Dataset: images (GitHub, christatsao/ocelot). Classes: cell, tissue.

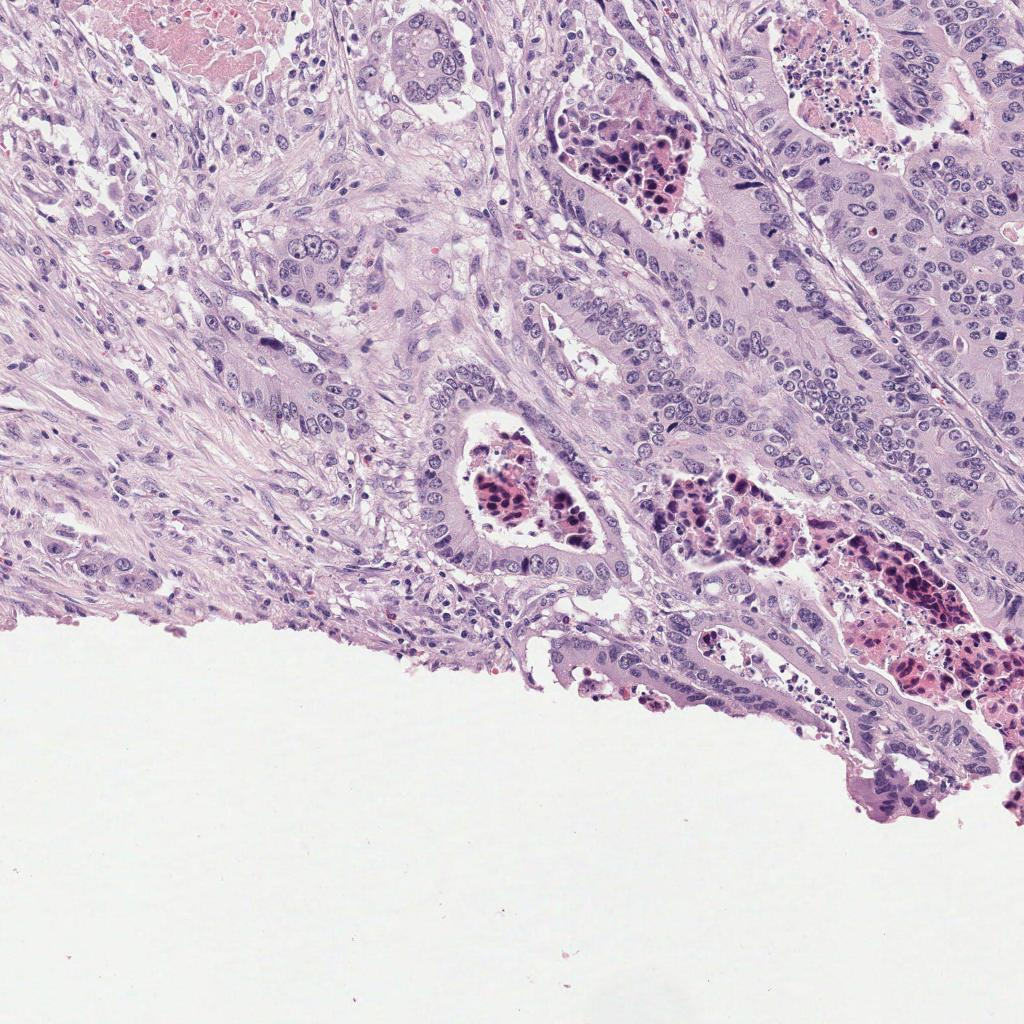
Label: tissue

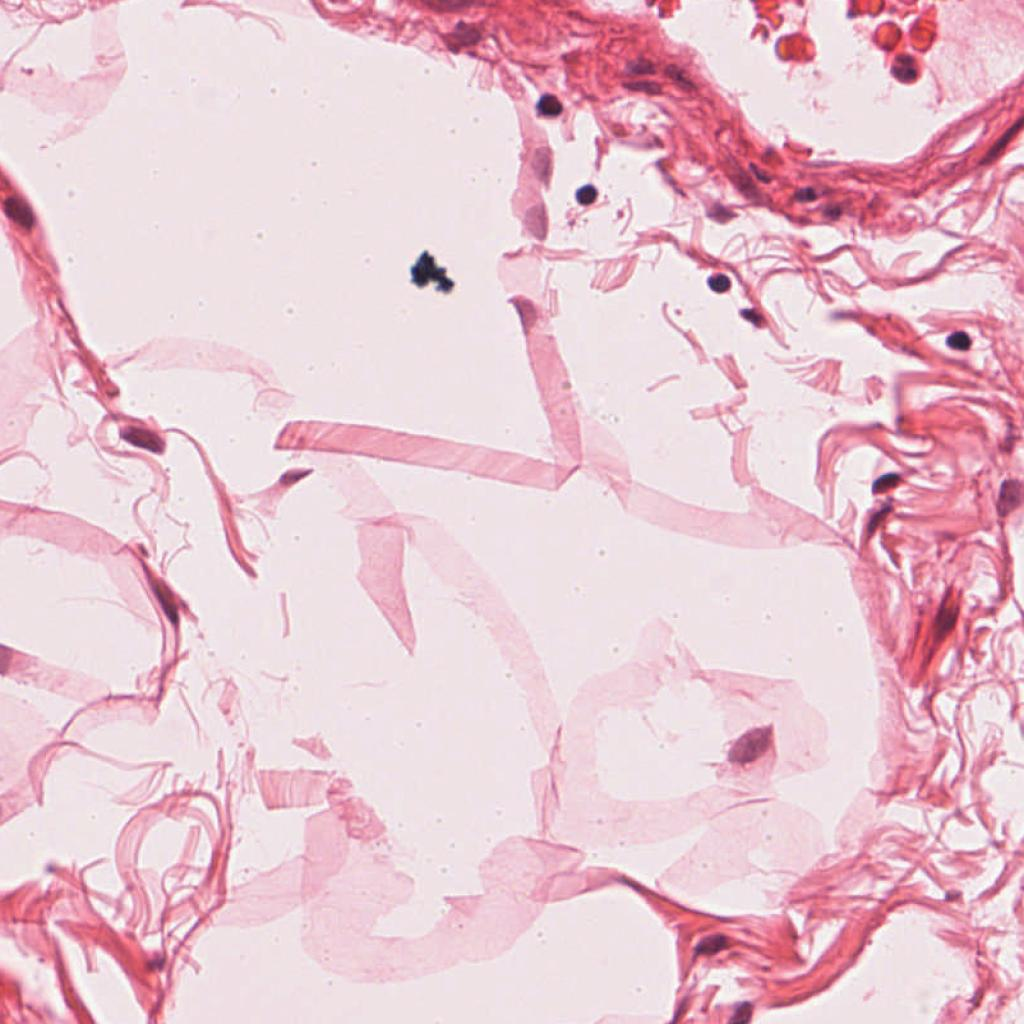
Label: cell

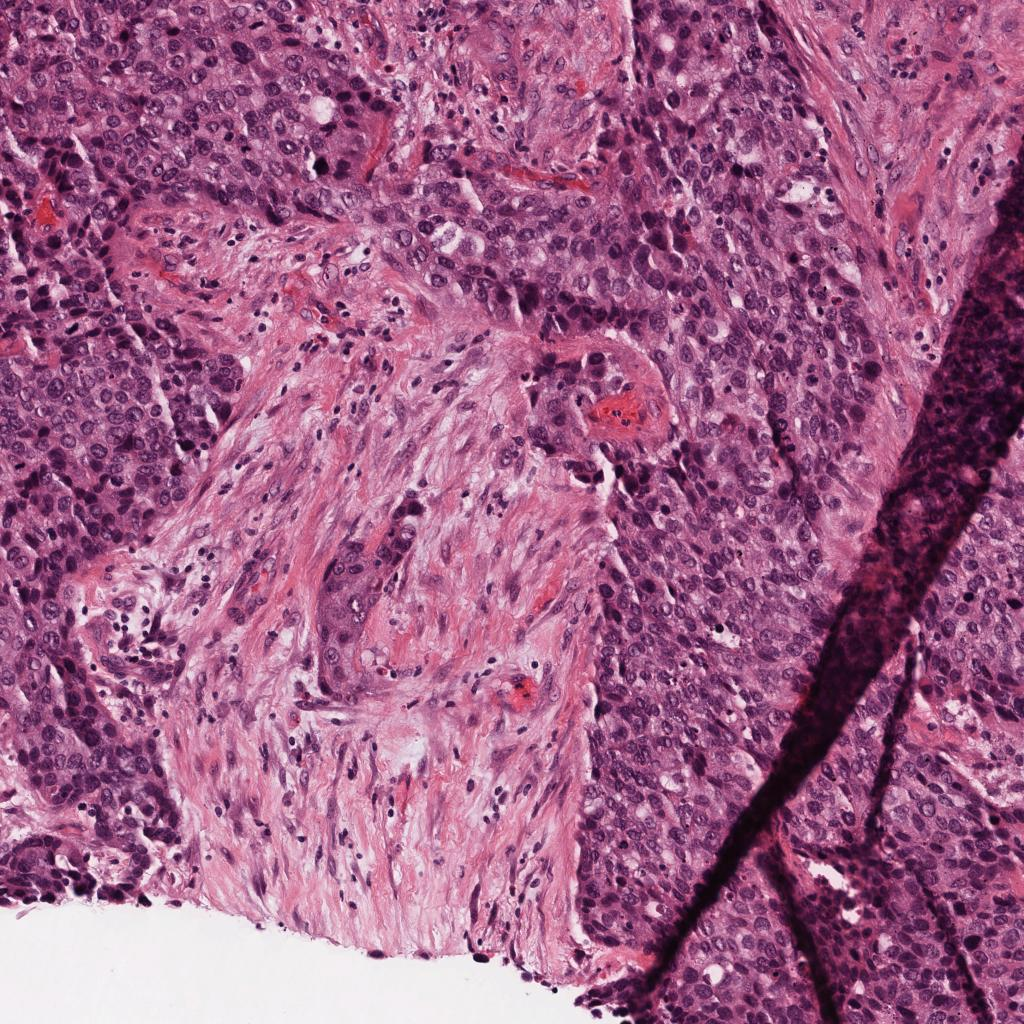
Label: tissue

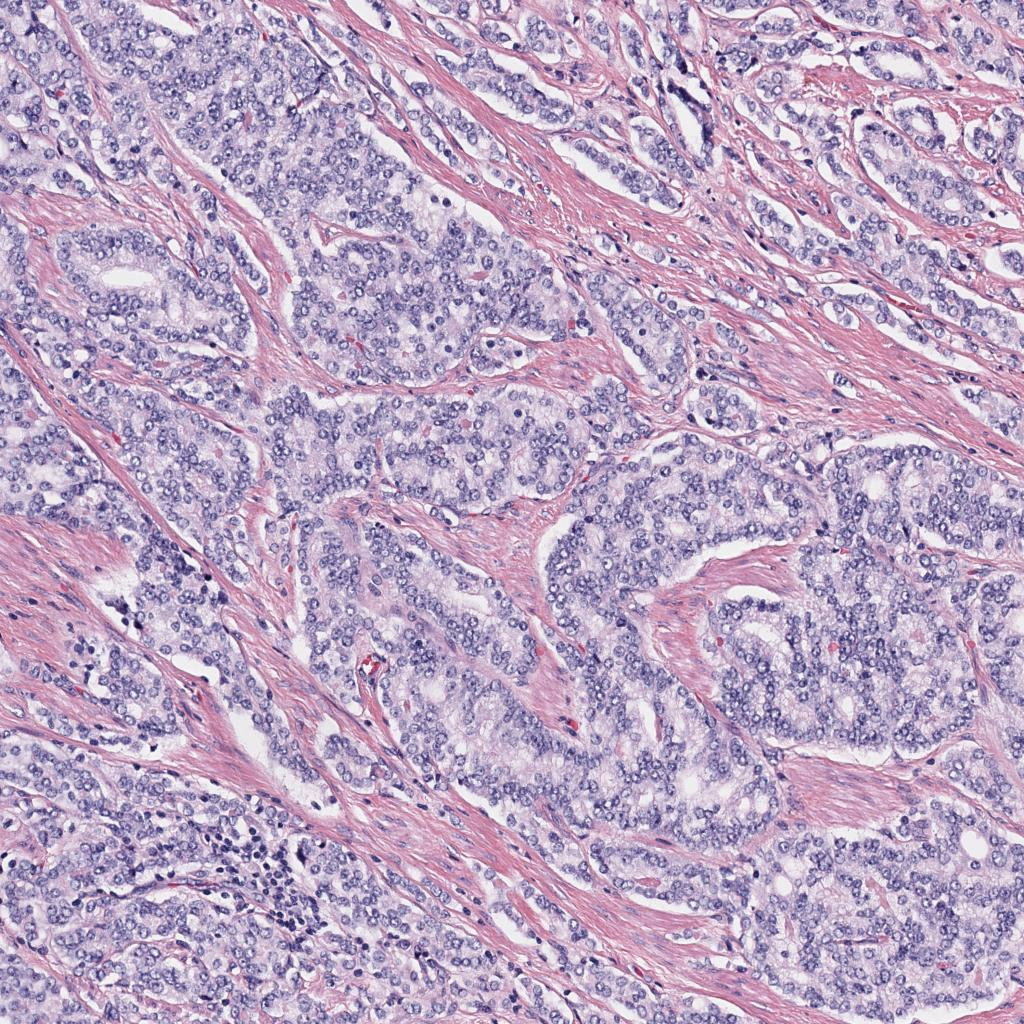
Label: tissue

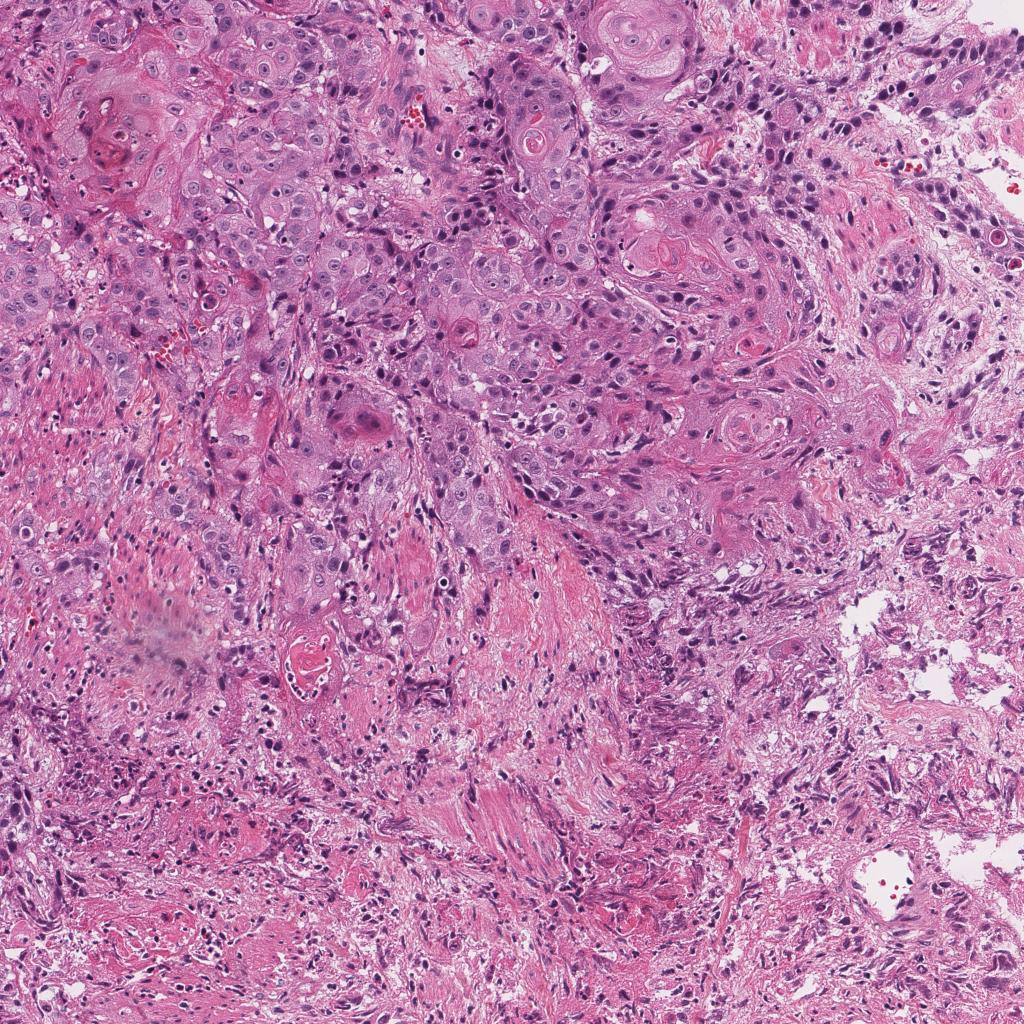
Label: tissue

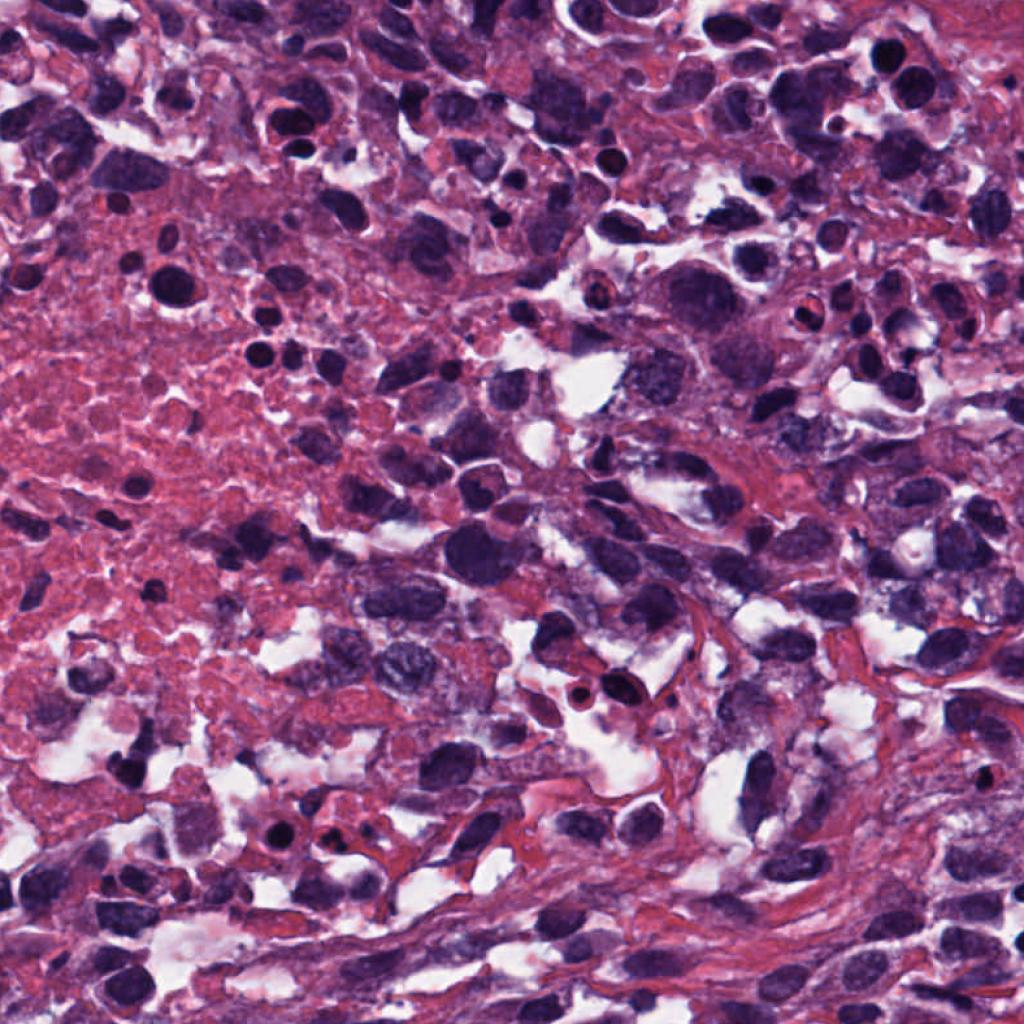
Label: cell
